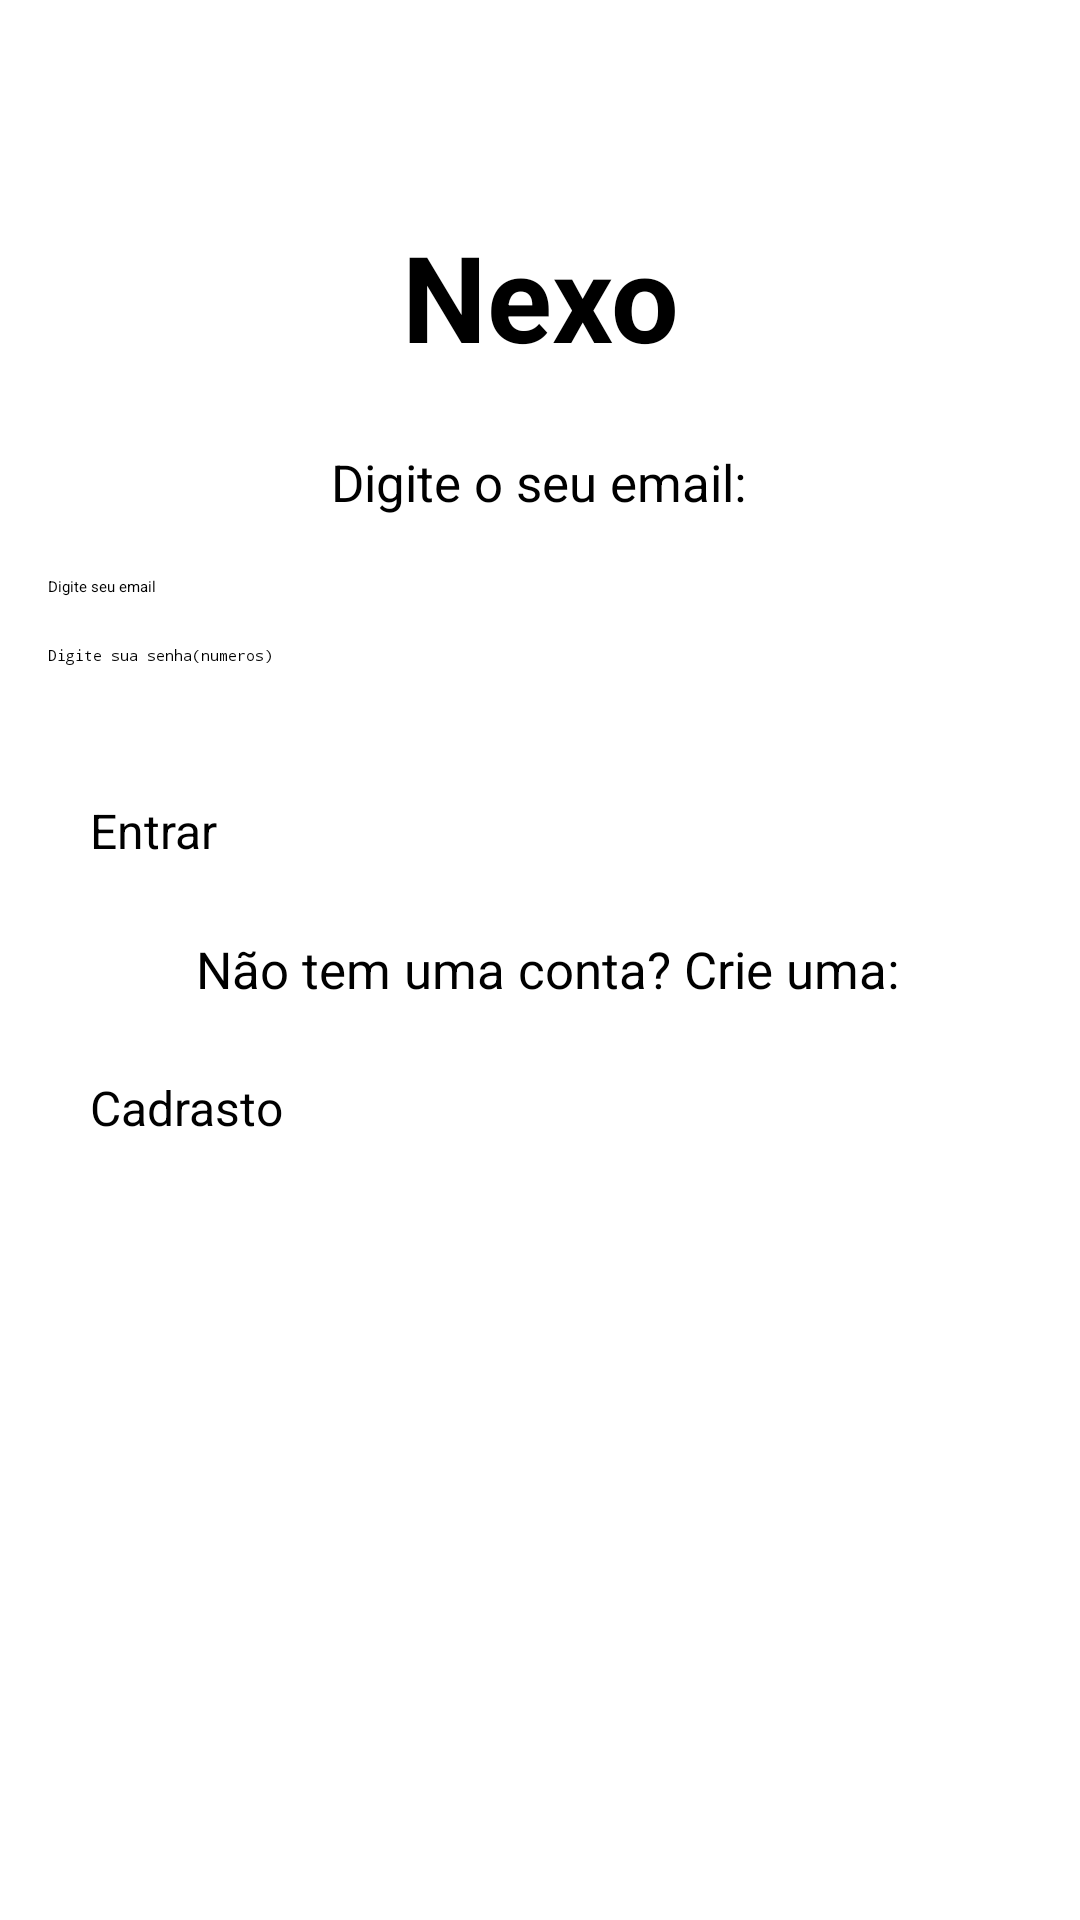

Android layout source for this screen:
<!-- AndroidManifest.xml: application theme Theme.NexoApp -->
<!-- res/layout/activity_main.xml -->
<?xml version="1.0" encoding="utf-8"?>
<androidx.constraintlayout.widget.ConstraintLayout xmlns:android="http://schemas.android.com/apk/res/android"
    xmlns:app="http://schemas.android.com/apk/res-auto"
    xmlns:tools="http://schemas.android.com/tools"
    android:id="@+id/main"
    android:layout_width="match_parent"
    android:layout_height="match_parent"
    android:backgroundTint="#FDFDFD"
    tools:context=".MainActivity">

    <TextView
        android:id="@+id/textView"
        android:layout_width="0dp"
        android:layout_height="wrap_content"
        android:layout_marginStart="15dp"
        android:layout_marginTop="72dp"
        android:layout_marginEnd="15dp"
        android:text="Nexo"
        android:textAlignment="center"
        android:textSize="40sp"
        android:textStyle="bold"
        app:layout_constraintEnd_toEndOf="parent"
        app:layout_constraintHorizontal_bias="0.0"
        app:layout_constraintStart_toStartOf="parent"
        app:layout_constraintTop_toTopOf="parent" />

    <EditText
        android:id="@+id/editTextEmail"
        android:layout_width="0dp"
        android:layout_height="wrap_content"
        android:layout_marginStart="16dp"
        android:layout_marginTop="20dp"
        android:layout_marginEnd="16dp"
        android:ems="10"
        android:hint="Digite seu email"
        android:inputType="textEmailAddress"
        app:layout_constraintEnd_toEndOf="parent"
        app:layout_constraintHorizontal_bias="0.0"
        app:layout_constraintStart_toStartOf="parent"
        app:layout_constraintTop_toBottomOf="@+id/textView3" />

    <TextView
        android:id="@+id/textView3"
        android:layout_width="wrap_content"
        android:layout_height="wrap_content"
        android:layout_marginTop="24dp"
        android:text="Digite o seu email:"
        android:textSize="17sp"
        android:textStyle="normal"
        app:layout_constraintEnd_toEndOf="parent"
        app:layout_constraintHorizontal_bias="0.498"
        app:layout_constraintStart_toStartOf="parent"
        app:layout_constraintTop_toBottomOf="@+id/textView" />

    <TextView
        android:id="@+id/textView6"
        android:layout_width="wrap_content"
        android:layout_height="wrap_content"
        android:layout_marginStart="16dp"
        android:layout_marginTop="24dp"
        android:text="Não tem uma conta? Crie uma:"
        android:textSize="17sp"
        android:textStyle="normal"
        app:layout_constraintEnd_toEndOf="parent"
        app:layout_constraintHorizontal_bias="0.45"
        app:layout_constraintStart_toStartOf="parent"
        app:layout_constraintTop_toBottomOf="@+id/buttonEntrar" />

    <EditText
        android:id="@+id/editTextSenha"
        android:layout_width="0dp"
        android:layout_height="wrap_content"
        android:layout_marginStart="16dp"
        android:layout_marginTop="16dp"
        android:layout_marginEnd="16dp"
        android:ems="10"
        android:hint="Digite sua senha(numeros)"
        android:inputType="textPassword"
        app:layout_constraintEnd_toEndOf="parent"
        app:layout_constraintHorizontal_bias="0.0"
        app:layout_constraintStart_toStartOf="parent"
        app:layout_constraintTop_toBottomOf="@+id/editTextEmail" />

    <Button
        android:id="@+id/buttonEntrar"
        android:layout_width="300dp"
        android:layout_height="wrap_content"
        android:layout_marginStart="16dp"
        android:layout_marginTop="44dp"
        android:layout_marginEnd="16dp"
        android:backgroundTint="#7C0000"
        android:scrollbarSize="10dp"
        android:text="Entrar"
        android:textColorLink="#fff"
        android:textSize="16sp"
        app:cornerRadius="12dp"
        app:layout_constraintEnd_toEndOf="parent"
        app:layout_constraintHorizontal_bias="0.498"
        app:layout_constraintStart_toStartOf="parent"
        app:layout_constraintTop_toBottomOf="@+id/editTextSenha" />

    <Button
        android:id="@+id/buttonCadrasto"
        android:layout_width="300dp"
        android:layout_height="wrap_content"
        android:layout_marginStart="16dp"
        android:layout_marginTop="24dp"
        android:layout_marginEnd="16dp"
        android:backgroundTint="#7C0000"
        android:scrollbarSize="10dp"
        android:text="Cadrasto"
        android:textColorLink="#fff"
        android:textSize="16sp"
        app:cornerRadius="12dp"
        app:layout_constraintEnd_toEndOf="parent"
        app:layout_constraintHorizontal_bias="0.498"
        app:layout_constraintStart_toStartOf="parent"
        app:layout_constraintTop_toBottomOf="@+id/textView6" />

</androidx.constraintlayout.widget.ConstraintLayout>
<!-- resources referenced by this layout -->
<resources>
  <style name="Theme.NexoApp" parent="Base.Theme.NexoApp">
          
          <item name="android:navigationBarColor">@android:color/transparent</item>
          <item name="android:statusBarColor">@android:color/transparent</item>
          <item name="android:windowLightStatusBar">?attr/isLightTheme</item>
      </style>
</resources>
